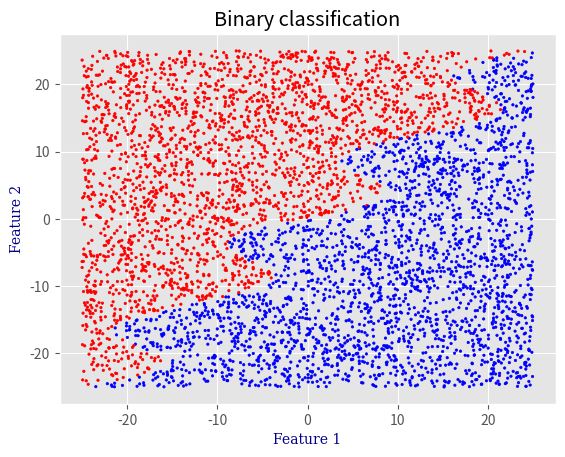

Source code (Python):
import numpy as np
import pandas as pd
import matplotlib.pyplot as plt
import argparse


EXAMPLES_COUNT     = 5000
FUNC_TYPE          = 3


def show_info(dataframe: pd.DataFrame) -> None:
    print(f"Dataframe :\n{dataframe.head(20)}\n")
    print(f"Records count    : {dataframe.shape[0]}\n")
    print(f"NaN values count :\n{dataframe.isna().sum()}")

    column_names = list(dataframe)
    max_len = len(max(column_names, key=len))
    if max_len < 10:
        max_len = 10

    print(f"Data types :")
    for column_name, data_type in dataframe.dtypes.items():
        print(f"  {column_name}{' ' * (max_len - len(column_name))} : <{data_type}>")

    print("\n")


def visualize(data: pd.DataFrame) -> None:
    plt.style.use('ggplot')

    label_font = {
        'family': 'serif',
        'color': 'darkblue',
        'size': 10
    }

    plt.xlabel('Feature 1', fontdict=label_font)
    plt.ylabel('Feature 2', fontdict=label_font)
    plt.title('Binary classification')

    color = ['red' if value == 0 else 'blue' for value in data.value]

    plt.scatter(
        data.feature_1,
        data.feature_2,
        s=3,
        c=color
    )

    plt.show()


def generate(func_type: int = 1) -> pd.DataFrame:
    if func_type < 1 or func_type > 3:
        func_type = 1

    min_f1, max_f1 = -25.0, 25.0
    min_f2, max_f2 = -25.0, 25.0

    F1 = np.random.uniform(min_f1, max_f1, size=(EXAMPLES_COUNT,))
    F2 = np.random.uniform(min_f2, max_f2, size=(EXAMPLES_COUNT,))

    if func_type == 1:
        Y = [1 if F1[i] - F2[i] > 0 else 0 for i in range(EXAMPLES_COUNT)]

    if func_type == 2:
        Y = [1 if F1[i] - 10.0 * np.sin(0.25 * F2[i]) > 0 else 0 for i in range(EXAMPLES_COUNT)]

    if func_type == 3:
        Y = [1 if F1[i] - (F2[i] + 5.5 * np.sin(0.5 * F2[i])) > 0 else 0 for i in range(EXAMPLES_COUNT)]

    data = {
        "feature_1": F1,
        "feature_2": F2,
        "value": Y
    }

    return pd.DataFrame(data)


if __name__ == "__main__":
    print("Versions")
    print(f"  NumPy  : {np.__version__}")
    print(f"  Pandas : {pd.__version__}")

    # Parse command args
    parser = argparse.ArgumentParser()
    parser.add_argument("-s", "--save", help="save genereated dataset to file", action="store_true")
    parser.add_argument("-c", "--count", help="dataset points count", type=int)
    parser.add_argument("-t", "--type", help="generator function type", type=int)

    args = parser.parse_args()

    if args.count:
        EXAMPLES_COUNT = args.count

    if args.type:
        FUNC_TYPE = args.type

    # Generate data
    df_generated_dataset = generate(FUNC_TYPE)
    show_info(df_generated_dataset)
    visualize(df_generated_dataset)

    # Save data to file
    if args.save:
        dataset_filename = f"binary_classification_v{FUNC_TYPE}_{EXAMPLES_COUNT}.csv"
        df_generated_dataset.to_csv(dataset_filename, index=False)
        print(f"Dataset saved to file : {dataset_filename}")

    print("Success")
